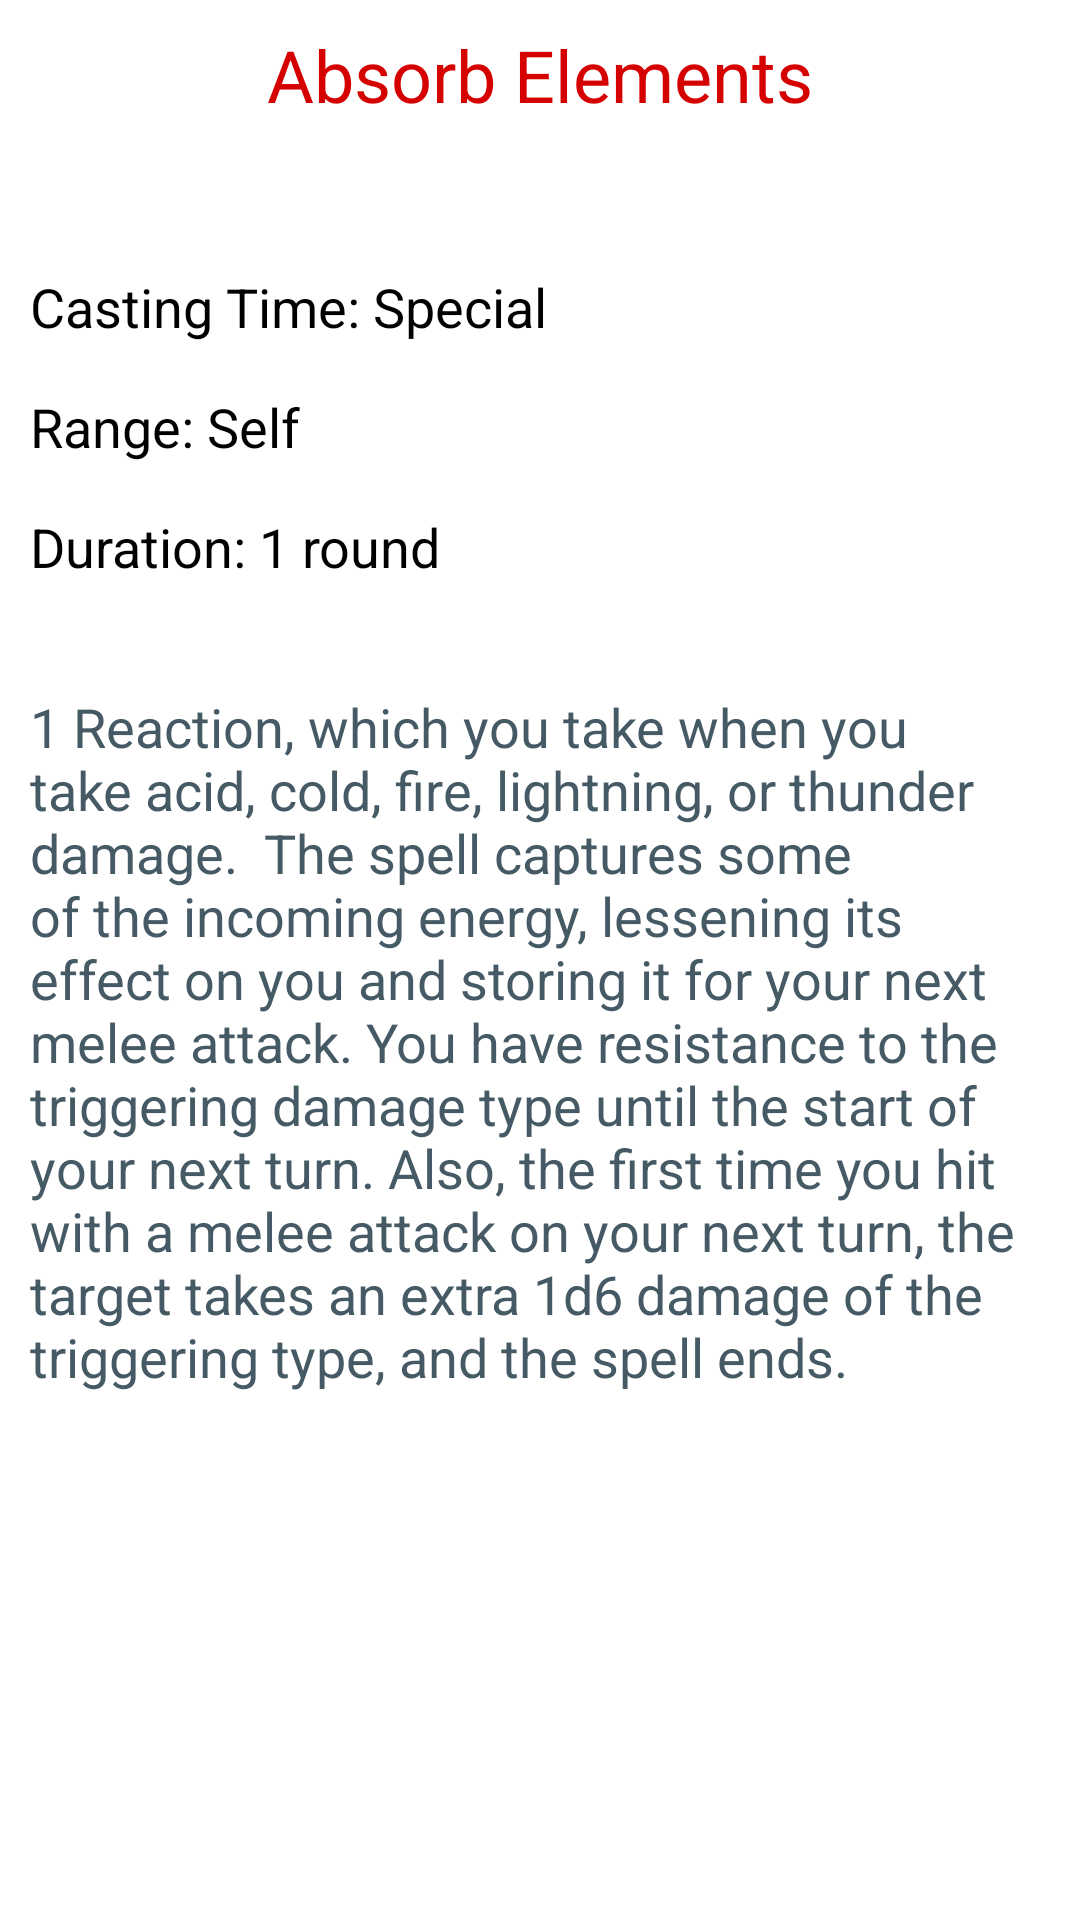

Reconstruct the res/layout file that produces this screen, plus the resources it refers to.
<!-- AndroidManifest.xml: application theme Theme.DnDSpellbook -->
<!-- res/layout/activity_absorb_elements.xml -->
<?xml version="1.0" encoding="utf-8"?>
<FrameLayout xmlns:android="http://schemas.android.com/apk/res/android"
    android:layout_width="match_parent"
    android:layout_height="match_parent">

    <androidx.appcompat.widget.AppCompatTextView
        android:layout_width="match_parent"
        android:layout_height="50dp"
        android:gravity="center"
        android:text="Absorb Elements"
        android:textColor="#d50000"
        android:textSize="24sp" />

    <androidx.appcompat.widget.AppCompatTextView
        android:layout_width="wrap_content"
        android:layout_height="50dp"
        android:layout_marginTop="90dp"
        android:layout_marginLeft="10dp"
        android:text="Casting Time: Special"
        android:textSize="18sp"
        android:textColor="@color/black"/>

    <androidx.appcompat.widget.AppCompatTextView
        android:layout_width="wrap_content"
        android:layout_height="50dp"
        android:layout_marginTop="130dp"
        android:layout_marginLeft="10dp"
        android:text="Range: Self"
        android:textSize="18sp"
        android:textColor="@color/black"/>

    <androidx.appcompat.widget.AppCompatTextView
        android:layout_width="wrap_content"
        android:layout_height="50dp"
        android:layout_marginTop="170dp"
        android:layout_marginLeft="10dp"
        android:text="Duration: 1 round"
        android:textSize="18sp"
        android:textColor="@color/black"/>



    <androidx.appcompat.widget.AppCompatTextView
        android:layout_width="match_parent"
        android:layout_height="400dp"
        android:layout_gravity="bottom"
        android:layout_marginLeft="10dp"
        android:layout_marginRight="10dp"
        android:layout_marginBottom="10dp"
        android:textSize="18sp"
        android:textColor="#455a64"
        android:text="1 Reaction, which you take when you take acid, cold, fire, lightning, or thunder damage.

The spell captures some of the incoming energy, lessening its effect on you and storing it for your next melee attack. You have resistance to the triggering damage type until the start of your next turn. Also, the first time you hit with a melee attack on your next turn, the target takes an extra 1d6 damage of the triggering type, and the spell ends. " />

</FrameLayout>
<!-- resources referenced by this layout -->
<resources>
  <color name="black">#FF000000</color>
  <style name="Theme.DnDSpellbook" parent="Theme.MaterialComponents.DayNight.NoActionBar">
          
          <item name="colorPrimary">@color/purple_500</item>
          <item name="colorPrimaryVariant">@color/purple_700</item>
          <item name="colorOnPrimary">@color/white</item>
          
          <item name="colorSecondary">@color/teal_200</item>
          <item name="colorSecondaryVariant">@color/teal_700</item>
          <item name="colorOnSecondary">@color/black</item>
          
          <item name="android:statusBarColor" tools:targetApi="l">?attr/colorPrimaryVariant</item>
          
      </style>
  <color name="purple_500">#FF6200EE</color>
  <color name="purple_700">#FF3700B3</color>
  <color name="white">#FFFFFFFF</color>
  <color name="teal_200">#FF03DAC5</color>
  <color name="teal_700">#FF018786</color>
</resources>
